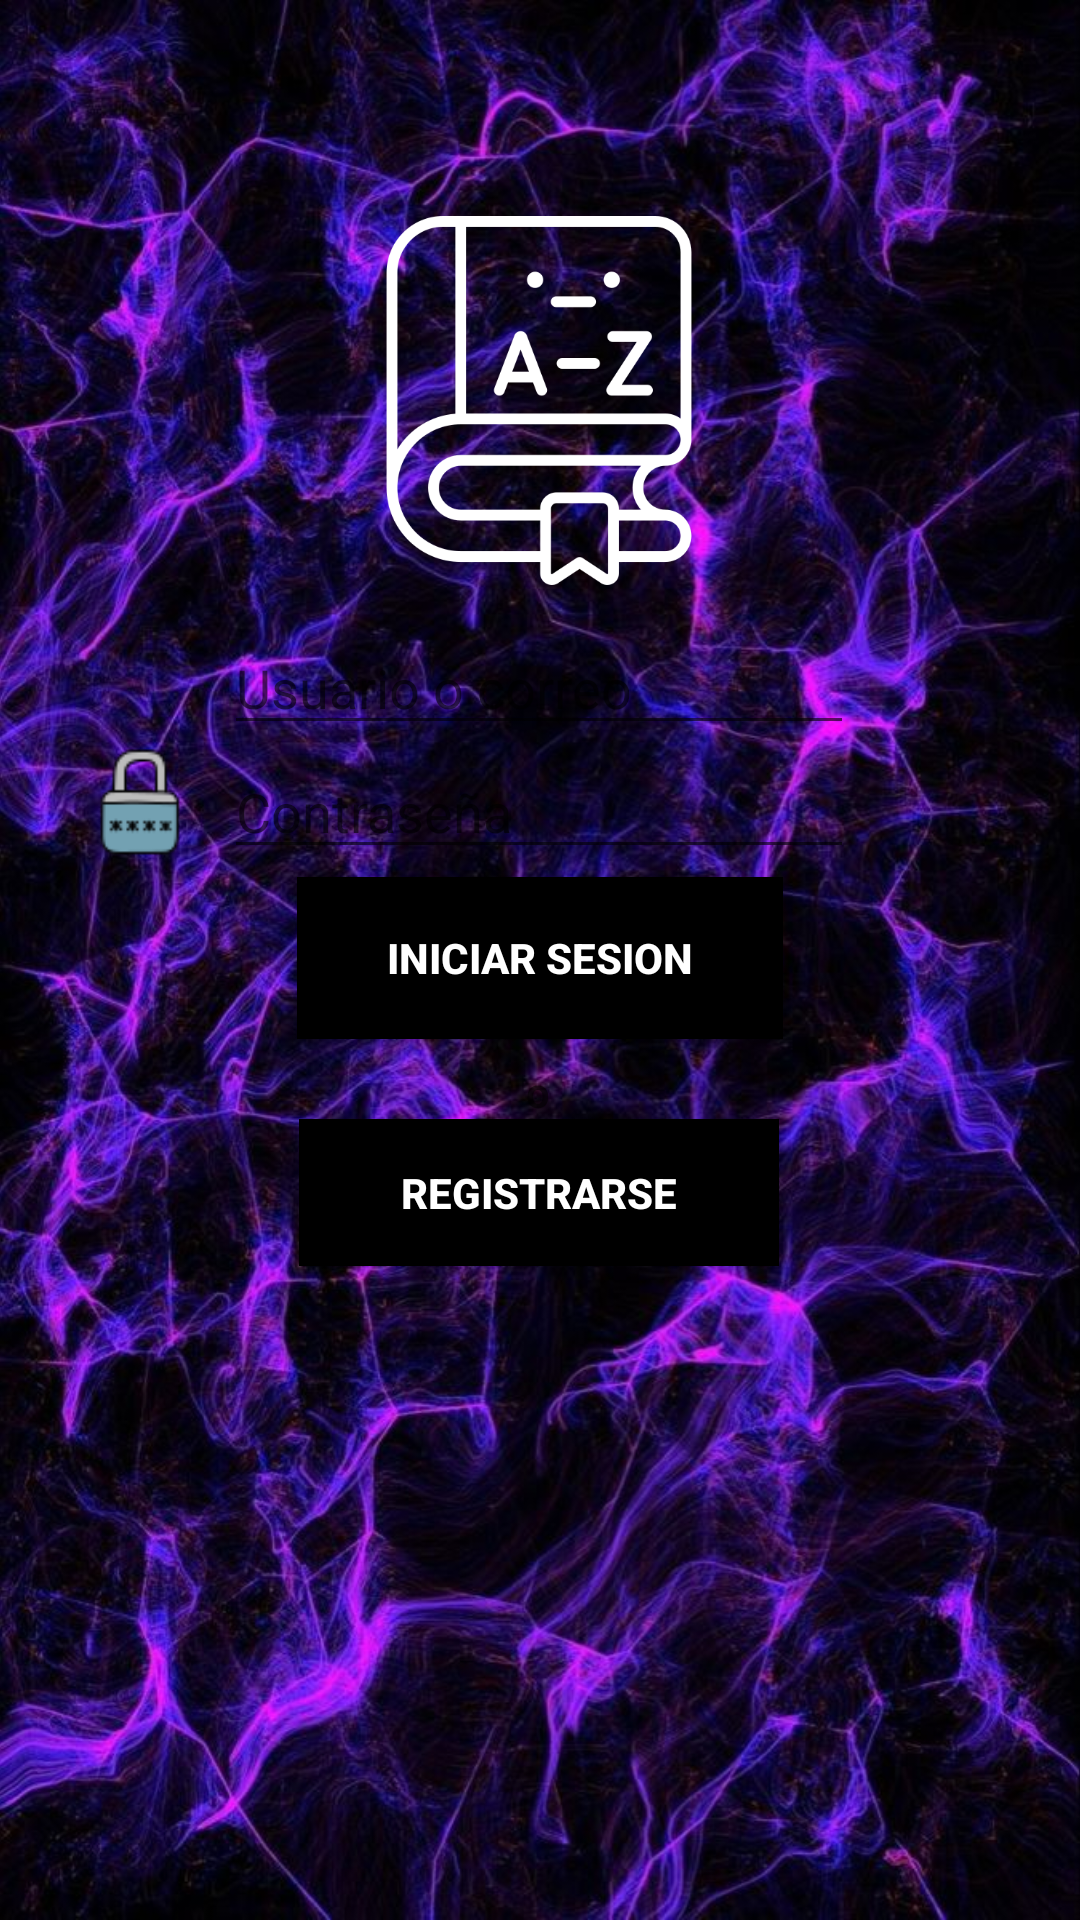

Produce the Android XML layout that renders to this screen, including the resource entries it uses.
<!-- AndroidManifest.xml: application theme Theme.DiccionarioWITHTRIE -->
<!-- res/layout/activity_login.xml -->
<?xml version="1.0" encoding="utf-8"?>
<androidx.constraintlayout.widget.ConstraintLayout xmlns:android="http://schemas.android.com/apk/res/android"
    xmlns:app="http://schemas.android.com/apk/res-auto"
    xmlns:tools="http://schemas.android.com/tools"
    android:layout_width="match_parent"
    android:layout_height="match_parent"
    tools:context=".LoginActivity">

    <ImageView
        android:id="@+id/imageView7"
        android:layout_width="0dp"
        android:layout_height="0dp"
        android:scaleType="centerCrop"
        app:layout_constraintBottom_toBottomOf="parent"
        app:layout_constraintEnd_toEndOf="parent"
        app:layout_constraintHorizontal_bias="0.0"
        app:layout_constraintStart_toStartOf="parent"
        app:layout_constraintTop_toTopOf="parent"
        app:layout_constraintVertical_bias="0.0"
        app:srcCompat="@drawable/fondo_search" />

    <ImageView
        android:id="@+id/imageView2"
        android:layout_width="126dp"
        android:layout_height="123dp"
        android:layout_marginTop="72dp"
        app:layout_constraintEnd_toEndOf="parent"
        app:layout_constraintHorizontal_bias="0.498"
        app:layout_constraintStart_toStartOf="parent"
        app:layout_constraintTop_toTopOf="parent"
        app:srcCompat="@drawable/diccionario"
        app:tint="@color/white" />

    <EditText
        android:id="@+id/editTextUsuario"
        android:layout_width="wrap_content"
        android:layout_height="wrap_content"
        android:layout_marginTop="12dp"
        android:ems="10"
        android:hint="Usuario o correo"
        android:inputType="textEmailAddress"
        app:layout_constraintEnd_toEndOf="parent"
        app:layout_constraintHorizontal_bias="0.497"
        app:layout_constraintStart_toStartOf="parent"
        app:layout_constraintTop_toBottomOf="@+id/imageView2" />

    <EditText
        android:id="@+id/editTextPassword"
        android:layout_width="wrap_content"
        android:layout_height="wrap_content"
        android:ems="10"
        android:hint="Contraseña"
        android:inputType="textPassword"
        app:layout_constraintEnd_toEndOf="parent"
        app:layout_constraintHorizontal_bias="0.497"
        app:layout_constraintStart_toStartOf="parent"
        app:layout_constraintTop_toBottomOf="@+id/editTextUsuario" />


    <TextView
        android:id="@+id/textView5"
        android:layout_width="8dp"
        android:layout_height="33dp"
        android:layout_marginTop="8dp"
        android:text="o"
        android:textStyle="bold"
        app:layout_constraintEnd_toEndOf="parent"
        app:layout_constraintHorizontal_bias="0.498"
        app:layout_constraintStart_toStartOf="parent"
        app:layout_constraintTop_toBottomOf="@+id/buttonIniciarSesion" />

    <ImageView
        android:id="@+id/imageView4"
        android:layout_width="40dp"
        android:layout_height="40dp"
        android:layout_marginEnd="8dp"
        app:layout_constraintBottom_toBottomOf="@+id/editTextUsuario"
        app:layout_constraintEnd_toStartOf="@+id/editTextUsuario"
        app:layout_constraintTop_toTopOf="@+id/editTextUsuario"
        app:layout_constraintVertical_bias="0.0"
        app:srcCompat="@drawable/profile_pic"
        />

    <ImageView
        android:id="@+id/imageView13"
        android:layout_width="41dp"
        android:layout_height="38dp"
        android:layout_marginEnd="8dp"
        app:layout_constraintBottom_toBottomOf="@+id/editTextPassword"
        app:layout_constraintEnd_toStartOf="@+id/editTextPassword"
        app:layout_constraintTop_toBottomOf="@+id/editTextUsuario"
        app:layout_constraintVertical_bias="0.0"
        app:srcCompat="@drawable/password" />

    <Button
        android:id="@+id/buttonIniciarSesion"
        android:layout_width="162dp"
        android:layout_height="54dp"
        android:background="#000000"
        android:text="Iniciar Sesion"
        android:textColor="#FFFFFF"
        android:textStyle="bold"
        app:layout_constraintBottom_toBottomOf="parent"
        app:layout_constraintEnd_toEndOf="parent"
        app:layout_constraintStart_toStartOf="@+id/imageView7"
        app:layout_constraintTop_toTopOf="@+id/imageView7"
        app:layout_constraintVertical_bias="0.499" />

    <Button
        android:id="@+id/buttonBuscar"
        android:layout_width="160dp"
        android:layout_height="49dp"
        android:background="#000000"
        android:backgroundTint="#000000"
        android:text="Registrarse"
        android:textAlignment="center"
        android:textColor="#FFFFFF"
        android:textStyle="bold"
        app:layout_constraintBottom_toBottomOf="parent"
        app:layout_constraintEnd_toEndOf="parent"
        app:layout_constraintHorizontal_bias="0.498"
        app:layout_constraintStart_toStartOf="parent"
        app:layout_constraintTop_toTopOf="@+id/imageView7"
        app:layout_constraintVertical_bias="0.631" />

</androidx.constraintlayout.widget.ConstraintLayout>
<!-- resources referenced by this layout -->
<resources>
  <!-- drawable diccionario: png bitmap (drawable, 15523 bytes) -->
  <!-- drawable fondo_search: jpg bitmap (drawable, 157961 bytes) -->
  <!-- drawable password: png bitmap (drawable-v24, 2166 bytes) -->
  <style name="Theme.DiccionarioWITHTRIE" parent="Theme.AppCompat.Light.DarkActionBar">
          
          <item name="colorPrimary">@color/purple_500</item>
          <item name="colorPrimaryDark">@color/purple_700</item>
          <item name="colorAccent">@color/teal_200</item>
          
      </style>
  <!-- not gathered from this repository: default colours our renderer supplied (Android Studio template values) -->
  <color name="purple_500">#FF6200EE</color>
  <color name="purple_700">#FF3700B3</color>
  <color name="teal_200">#FF03DAC5</color>
  <color name="white">#FFFFFFFF</color>
</resources>
